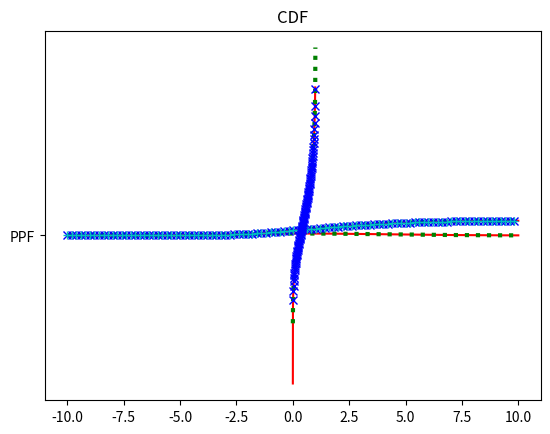

Write the Python code that produced this figure.
#!/usr/bin/env python3
"""Defines a Gaussian with different positive/negative variance."""

from matplotlib import pyplot
from scipy.stats import rv_continuous, norm
import numpy
from scipy.integrate import solve_ivp

class SplitNormal(rv_continuous):
    r"""
    Gaussian distribution with different positive/negative variance.

    The location (``loc``) keyword specifies the mean.
    The scale (``scale``) keyword specifies the average of the two standard
    devations.

    `split_normal` takes :math:`stddev_ratio` as shape parameter, specifying the
    ratio of the positive to negative standard devations.
    """

    @staticmethod
    def _norm_pdf_arg(x, stddev_ratio):
        """Return the argument to pass to standard normal matching PDF value."""

        norm_arg = x * (stddev_ratio + 1) / 2.0
        return numpy.where(x < 0, norm_arg, norm_arg / stddev_ratio)

    #Different signature follows from shape parameter
    #pylint: disable=arguments-differ
    def _pdf(self, x, stddev_ratio):

        return norm.pdf(self._norm_pdf_arg(x, stddev_ratio))

    def _logpdf(self, x, stddev_ratio):

        return (
            norm.logpdf(self._norm_pdf_arg(x, stddev_ratio))
        )

    def _cdf(self, x, stddev_ratio):

        norm_arg = self._norm_pdf_arg(x, stddev_ratio)

        return numpy.where(
            x < 0,
            2.0 / (stddev_ratio + 1) * norm.cdf(norm_arg),
            (
                1.0
                +
                stddev_ratio * (2.0 * norm.cdf(norm_arg) - 1.0)
            ) / (
                stddev_ratio + 1
            )
        )

    def _logcdf(self, x, stddev_ratio):

        norm_arg = self._norm_pdf_arg(x, stddev_ratio)
        return numpy.where(
            x < 0,
            (
                numpy.log(2.0 / (stddev_ratio + 1))
                +
                norm.logcdf(norm_arg)
            ),
            numpy.log(
                (
                    1.0
                    +
                    stddev_ratio * (2.0 * norm.cdf(norm_arg) - 1.0)
                )
                /
                (
                    stddev_ratio + 1
                )
            )
        )

    def _sf(self, x, stddev_ratio):

        return self._cdf(-x, 1.0 / stddev_ratio)

    def _logsf(self, x, stddev_ratio):

        return self._logcdf(-x, 1.0 / stddev_ratio)

    def _ppf(self, q, stddev_ratio):

        q_split = 1.0 / (1.0 + stddev_ratio)


        return 2.0 * numpy.where(
            q < q_split,
            norm.ppf(q / q_split / 2.0),
            (
                stddev_ratio
                *
                norm.ppf((q + 1 - 2.0 * q_split) / (2.0 * (1.0 - q_split)))
            )
        ) / (1.0 + stddev_ratio)

    def _isf(self, q, stddev_ratio):

        return -self._ppf(q, 1.0 / stddev_ratio)
    #pylint: disable=arguments-differ

split_normal = SplitNormal(name='split-normal')

if __name__ == '__main__':
    plot_distro = split_normal(stddev_ratio=2.0, scale=3.0)
    plot_x = numpy.linspace(-10.0, 10.0, 1000)

    pyplot.plot(plot_x,
                plot_distro.pdf(plot_x),
                '-r')
    pyplot.plot(plot_x,
                numpy.exp(plot_distro.logpdf(plot_x)),
                ':g',
                linewidth=3)
    pyplot.title('PDF')
    pyplot.show()

    pyplot.plot(plot_x,
                plot_distro.cdf(plot_x),
                '-r')
    pdf_integral = solve_ivp(lambda t, y: plot_distro.pdf(t),
                             (-20.0, 20.0),
                             y0=numpy.array([0.0]),
                             t_eval=plot_x).y.flatten()
    pyplot.plot(plot_x,
                pdf_integral,
                ':g',
                linewidth=3)
    pyplot.plot(plot_x[::10],
                numpy.exp(plot_distro.logcdf(plot_x[::10])),
                'xb',
                linewidth=3)
    pyplot.plot(plot_x[::10],
                1.0 - plot_distro.sf(plot_x[::10]),
                '+c',
                linewidth=3)

    pyplot.title('CDF')
    pyplot.show()

    plot_q = numpy.linspace(0, 1, 1000)
    pyplot.plot(plot_distro.cdf(plot_x),
                plot_x,
                '-r')
    pyplot.plot(plot_q,
                plot_distro.ppf(plot_q),
                ':g',
                linewidth=3)
    pyplot.plot(plot_q[::10],
                plot_distro.isf(1.0 - plot_q[::10]),
                'xb',
                linewidth=3)

    pyplot.plot('PPF')
    pyplot.show()
